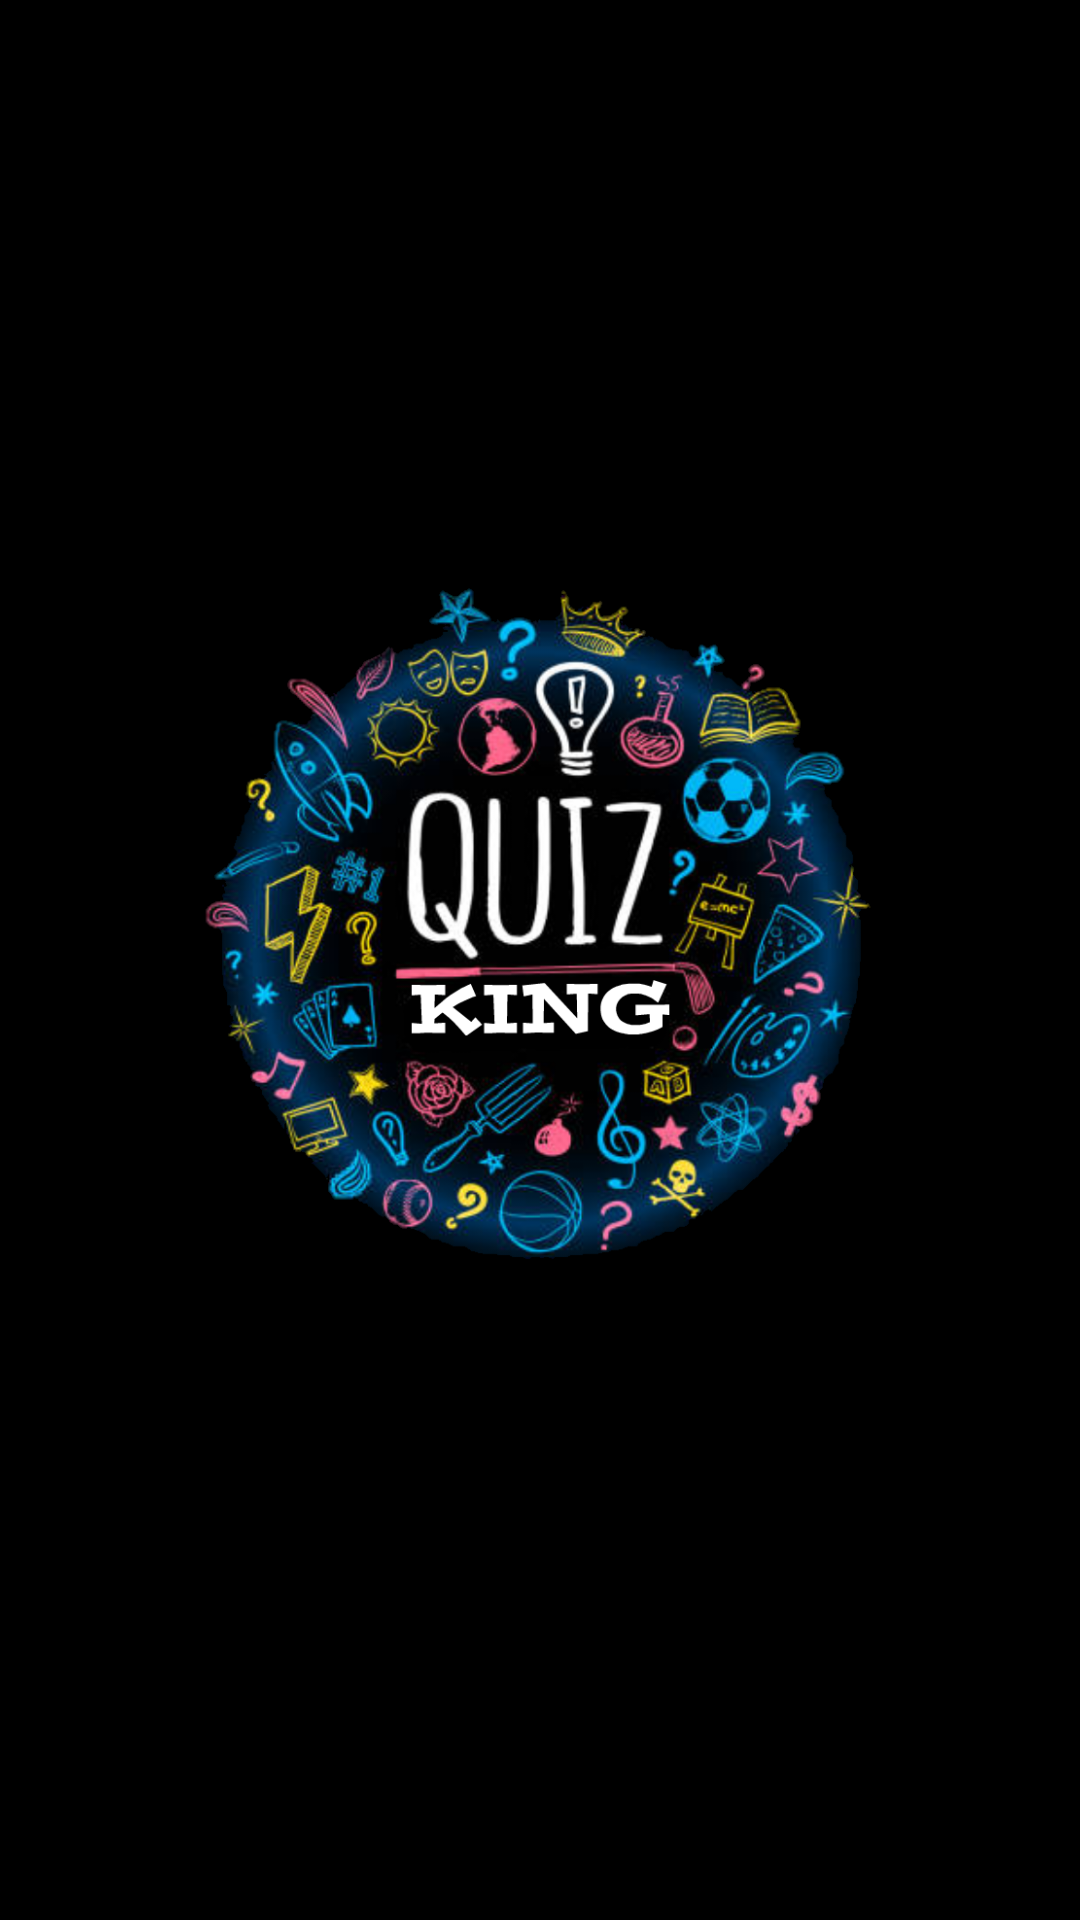

The Android layout XML behind this screen, and the referenced resources:
<!-- AndroidManifest.xml: application theme Theme.KwizKing -->
<!-- res/layout/splash_screen_activity.xml -->
<?xml version="1.0" encoding="utf-8"?>
<androidx.constraintlayout.widget.ConstraintLayout xmlns:android="http://schemas.android.com/apk/res/android"
    xmlns:app="http://schemas.android.com/apk/res-auto"
    xmlns:tools="http://schemas.android.com/tools"
    android:layout_width="match_parent"
    android:layout_height="match_parent"
    android:background="@color/black"
    tools:context=".SplashScreen">


    <androidx.constraintlayout.widget.Guideline
        android:id="@+id/guideline6"
        android:layout_width="wrap_content"
        android:layout_height="wrap_content"
        android:orientation="vertical"
        app:layout_constraintGuide_begin="25dp" />

    <androidx.constraintlayout.widget.Guideline
        android:id="@+id/guideline5"
        android:layout_width="wrap_content"
        android:layout_height="wrap_content"
        android:orientation="vertical"
        app:layout_constraintGuide_end="25dp" />

    <androidx.constraintlayout.widget.Guideline
        android:id="@+id/guideline7"
        android:layout_width="wrap_content"
        android:layout_height="wrap_content"
        android:orientation="horizontal"
        app:layout_constraintGuide_begin="20dp" />

    <androidx.constraintlayout.widget.Guideline
        android:id="@+id/guideline8"
        android:layout_width="wrap_content"
        android:layout_height="wrap_content"
        android:orientation="horizontal"
        app:layout_constraintGuide_end="20dp" />

    <ImageView
        android:id="@+id/imageView"
        android:layout_width="350dp"
        android:layout_height="350dp"
        android:layout_marginTop="120dp"
        android:contentDescription="@string/title"
        android:src="@drawable/app_logo"
        app:layout_constraintEnd_toStartOf="@+id/guideline5"
        app:layout_constraintHorizontal_bias="0.496"
        app:layout_constraintStart_toStartOf="@+id/guideline6"
        app:layout_constraintTop_toTopOf="@+id/guideline7" />

    <TextView
        android:id="@+id/textView"
        android:layout_width="wrap_content"
        android:layout_height="wrap_content"
        android:layout_marginStart="16dp"
        android:layout_marginLeft="16dp"
        android:layout_marginTop="50dp"
        android:layout_marginEnd="16dp"
        android:layout_marginRight="16dp"
        android:layout_marginBottom="100dp"
        android:fontFamily="@font/carter_one"
        android:text="@string/title"
        android:textColor="@color/white"
        android:textSize="40sp"
        app:layout_constraintBottom_toTopOf="@+id/guideline8"
        app:layout_constraintEnd_toStartOf="@+id/guideline5"
        app:layout_constraintStart_toStartOf="@+id/guideline6"
        app:layout_constraintTop_toBottomOf="@+id/imageView" />

</androidx.constraintlayout.widget.ConstraintLayout>
<!-- resources referenced by this layout -->
<resources>
  <color name="black">#FF000000</color>
  <color name="white">#FFFFFFFF</color>
  <!-- drawable app_logo: png bitmap (drawable, 571343 bytes) -->
  <string name="title">KWIZ KING</string>
  <style name="Theme.KwizKing" parent="Theme.AppCompat.Light.NoActionBar">
          
          <item name="colorPrimary">@color/purple_500</item>
          <item name="colorPrimaryVariant">@color/purple_700</item>
          <item name="colorOnPrimary">@color/white</item>
          
          <item name="colorSecondary">@color/teal_200</item>
          <item name="colorSecondaryVariant">@color/teal_700</item>
          <item name="colorOnSecondary">@color/black</item>
          
          <item name="android:statusBarColor" tools:targetApi="l">?attr/colorPrimaryVariant</item>
          
  
      </style>
  <color name="purple_500">#FF6200EE</color>
  <color name="purple_700">#FF3700B3</color>
  <color name="teal_200">#FF03DAC5</color>
  <color name="teal_700">#FF018786</color>
</resources>
